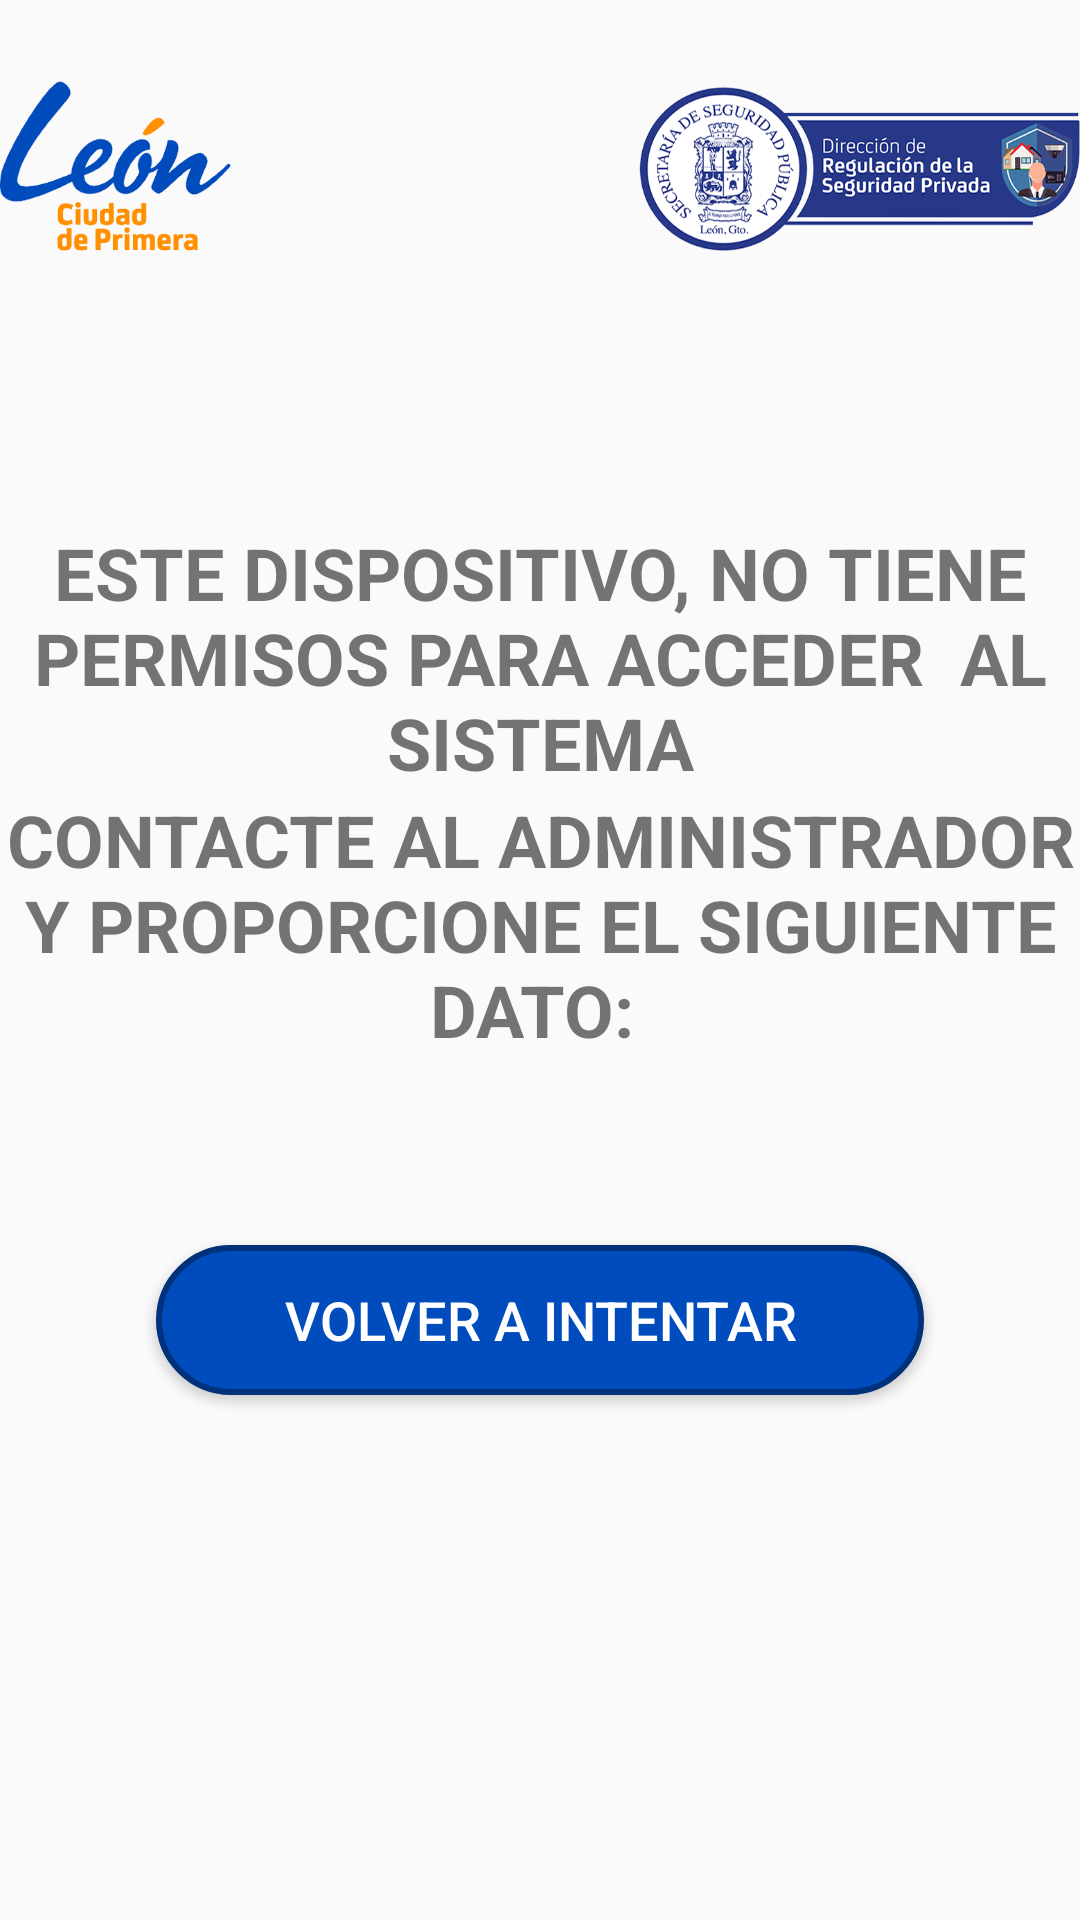

This screen was rendered from an Android layout file. Write that file and the resources it references.
<!-- AndroidManifest.xml: application theme Theme.AppCompat.Light.NoActionBar -->
<!-- res/layout/activity_principal.xml -->
<?xml version="1.0" encoding="utf-8"?>
<androidx.constraintlayout.widget.ConstraintLayout xmlns:android="http://schemas.android.com/apk/res/android"
    xmlns:app="http://schemas.android.com/apk/res-auto"
    xmlns:tools="http://schemas.android.com/tools"
    android:layout_width="match_parent"
    android:layout_height="match_parent"
    tools:context=".PrincipalActivity">

    <LinearLayout
        android:id="@+id/linearLayout"
        android:layout_width="match_parent"
        android:layout_height="116dp"
        android:orientation="horizontal">

        <ImageView
            android:id="@+id/imageView2"
            android:layout_width="match_parent"
            android:layout_height="114dp"
            android:gravity="center"
            android:src="@drawable/encatrans" />
    </LinearLayout>

    <LinearLayout
        android:id="@+id/linearLayout2"
        android:layout_width="match_parent"
        android:layout_height="match_parent"
        android:gravity="center"
        android:orientation="vertical"
        tools:layout_editor_absoluteX="16dp"
        tools:layout_editor_absoluteY="-54dp">

        <TextView
            android:id="@+id/textView"
            android:layout_width="match_parent"
            android:layout_height="wrap_content"
            android:gravity="center"
            android:text="ESTE DISPOSITIVO, NO TIENE PERMISOS PARA ACCEDER  AL SISTEMA"
            android:textSize="24sp"
            android:textStyle="bold" />

        <TextView
            android:id="@+id/textView2"
            android:layout_width="match_parent"
            android:layout_height="wrap_content"
            android:gravity="center"
            android:text="CONTACTE AL ADMINISTRADOR Y PROPORCIONE EL SIGUIENTE DATO: "
            android:textSize="24sp"
            android:textStyle="bold" />

        <TextView
            android:id="@+id/txtimei"
            android:layout_width="wrap_content"
            android:layout_height="wrap_content"
            android:textSize="24sp"
            android:textStyle="bold" />

        <Button
            android:id="@+id/btnCerrar"
            android:layout_width="256dp"
            android:layout_height="50dp"
            android:layout_marginLeft="15dp"
            android:layout_marginTop="30dp"
            android:layout_marginRight="15dp"
            android:background="@drawable/presionar"
            android:text="Volver a intentar"
            android:textColor="#FFF"
            android:textSize="18sp" />
    </LinearLayout>

    <LinearLayout
        android:layout_width="416dp"
        android:layout_height="44dp"
        android:orientation="vertical"
        app:layout_constraintTop_toBottomOf="@+id/linearLayout2">

        <TextView
            android:id="@+id/textView"
            android:layout_width="match_parent"
            android:layout_height="wrap_content"
            android:gravity="center"
            android:text="SECRETARÍA DE SEGURIDAD PÚBLICA"
            android:textColor="#606060"
            android:textSize="9sp" />

        <TextView
            android:id="@+id/textViewAño"
            android:layout_width="match_parent"
            android:layout_height="wrap_content"
            android:gravity="center"
            android:textColor="#606060"
            android:textSize="9sp" />
    </LinearLayout>

</androidx.constraintlayout.widget.ConstraintLayout>
<!-- resources referenced by this layout -->
<resources>
  <!-- drawable encatrans: png bitmap (drawable, 193400 bytes) -->
  <!-- drawable presionar (drawable) -->
  <?xml version="1.0" encoding="utf-8"?>
  <selector xmlns:android="http://schemas.android.com/apk/res/android">
      <item android:state_pressed="false"
          android:drawable="@drawable/btn_redondo"/>
      <item android:state_pressed="true"
          android:drawable="@drawable/btn_2"/>
  </selector>
  <!-- drawable btn_redondo (drawable) -->
  <?xml version="1.0" encoding="utf-8"?>
  <shape xmlns:android="http://schemas.android.com/apk/res/android">
      <corners android:radius="1000dp"/>
      <solid android:color="#004cbd"/>
      <stroke android:width="2dp"
             android:color="#00317b"/>
  </shape>
  <!-- drawable btn_2 (drawable) -->
  <?xml version="1.0" encoding="utf-8"?>
  <shape xmlns:android="http://schemas.android.com/apk/res/android">
      <corners android:radius="16dp"/>
      <solid android:color="#F29538"/>
      <stroke android:width="3dp"
          android:color="#00317b"/>
  </shape>
</resources>
